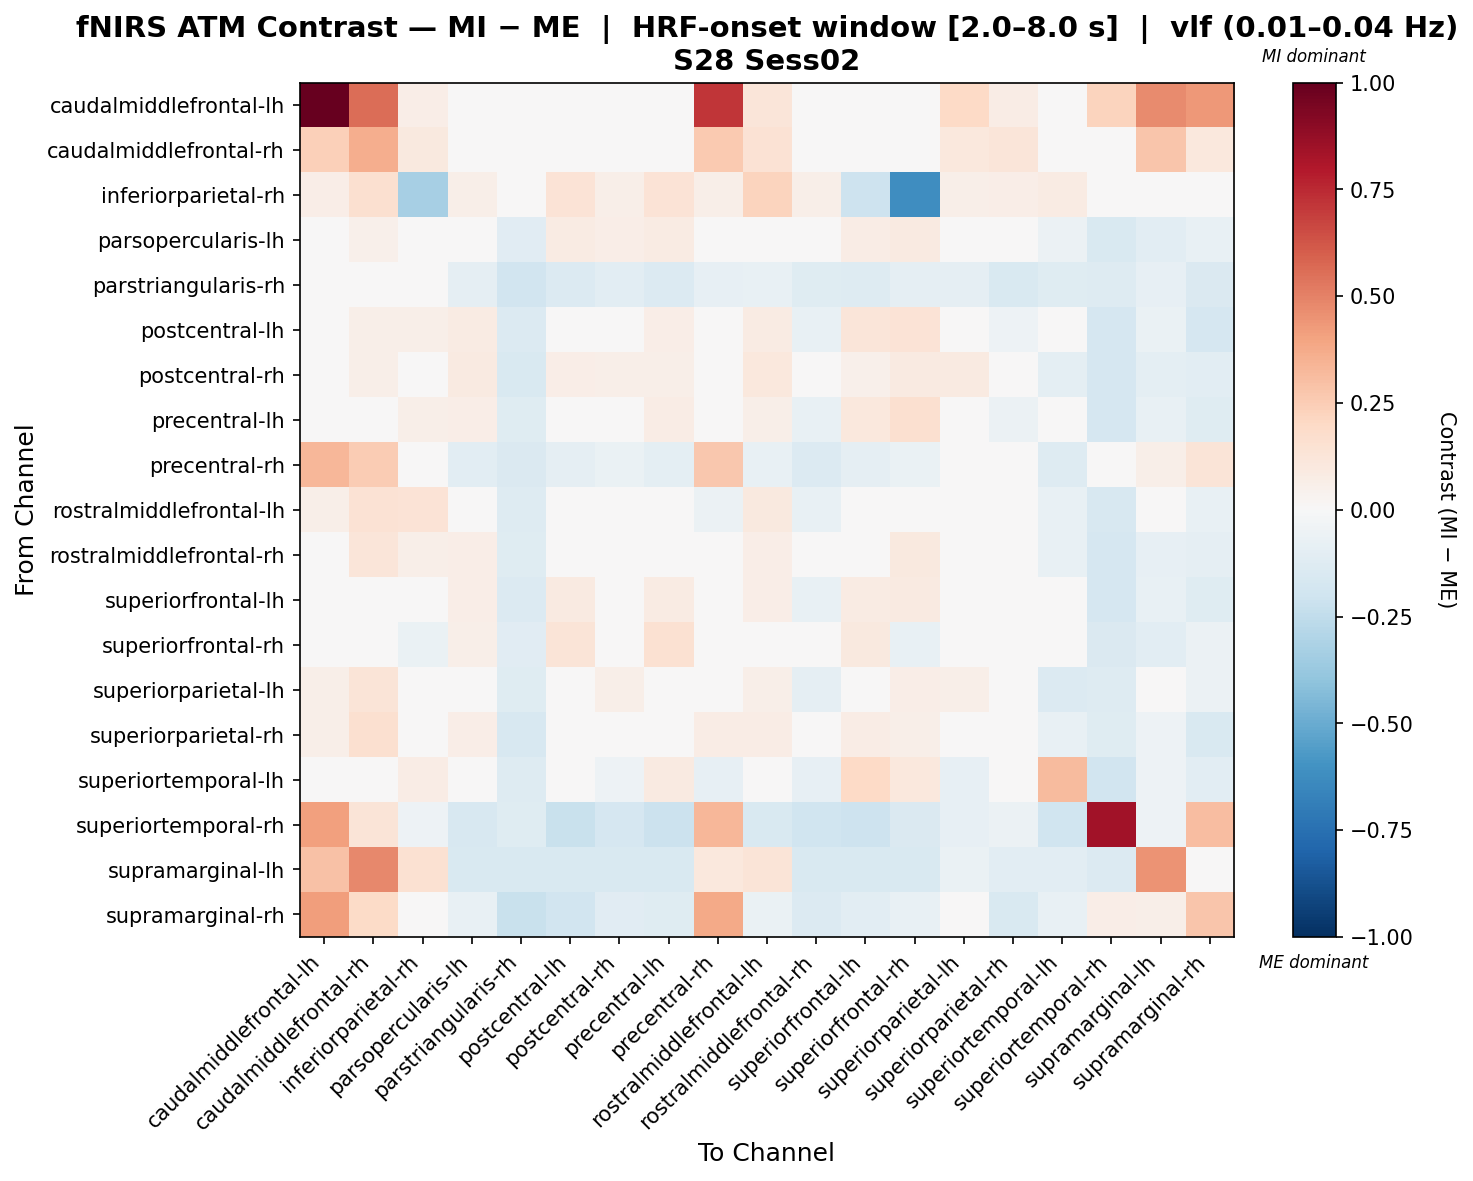

Data behind this chart, as committed beside it:
, caudalmiddlefrontal-lh, caudalmiddlefrontal-rh, inferiorparietal-rh, parsopercularis-lh, parstriangularis-rh, postcentral-lh, postcentral-rh, precentral-lh, precentral-rh, rostralmiddlefrontal-lh, rostralmiddlefrontal-rh, superiorfrontal-lh, superiorfrontal-rh, superiorparietal-lh, superiorparietal-rh, superiortemporal-lh, superiortemporal-rh, supramarginal-lh, supramarginal-rh
caudalmiddlefrontal-lh, 1.0, 0.56, 0.06957, 0.0, 0.0, 0.0, 0.0, 0.0, 0.7173, 0.1183, 0.0, 0.0, 0.0, 0.1995, 0.0723, 0.0, 0.2213, 0.4751, 0.4345
caudalmiddlefrontal-rh, 0.2414, 0.3613, 0.09553, 0.02643, -0.04196, 0.04936, 0.02643, 0.03407, 0.2626, 0.1459, 0.01548, 0.04172, 0.03407, 0.1068, 0.1215, 0.01919, 0.01621, 0.2738, 0.1042
inferiorparietal-rh, 0.06427, 0.1582, -0.3358, 0.05819, -0.008498, 0.136, 0.05819, 0.136, 0.05819, 0.2249, 0.05819, -0.2053, -0.6224, 0.05819, 0.06848, 0.07959, -0.04025, 0.04176, 0.01208
parsopercularis-lh, 0.0, 0.05056, 0.01734, 0.02982, -0.1139, 0.08477, 0.06644, 0.08132, -0.04365, 0.03769, -0.03902, 0.07078, 0.0879, 0.03717, 0.025, -0.06032, -0.1542, -0.1036, -0.07408
parstriangularis-rh, 0.0, -0.02679, -0.03318, -0.08611, -0.192, -0.1405, -0.1042, -0.1356, -0.08275, -0.07622, -0.1207, -0.1257, -0.08787, -0.09106, -0.1521, -0.124, -0.1255, -0.08274, -0.1471
postcentral-lh, 0.0, 0.05651, 0.06141, 0.0802, -0.1381, 0.04131, 0.04109, 0.06518, -0.03295, 0.08393, -0.07142, 0.1248, 0.1386, 0.02626, -0.0538, -0.02001, -0.1652, -0.06925, -0.1685
postcentral-rh, 0.0, 0.05591, 0.02117, 0.09241, -0.1493, 0.06566, 0.05607, 0.05828, -0.009643, 0.1033, -0.04033, 0.05155, 0.08698, 0.08698, -0.01154, -0.09669, -0.1669, -0.1009, -0.103
precentral-lh, 0.0, 0.04644, 0.05893, 0.07002, -0.123, 0.04936, 0.02159, 0.07202, -0.03884, 0.06024, -0.07514, 0.1051, 0.1593, 0.01938, -0.05548, -0.002903, -0.1702, -0.07373, -0.123
precentral-rh, 0.3314, 0.2572, -0.001157, -0.1049, -0.1416, -0.09076, -0.06951, -0.09785, 0.272, -0.07703, -0.1334, -0.09076, -0.06951, -0.004805, -0.01559, -0.127, -0.02467, 0.05815, 0.1298
rostralmiddlefrontal-lh, 0.05926, 0.1431, 0.1399, -0.01282, -0.1257, 0.04566, 0.01482, 0.02383, -0.05527, 0.1001, -0.07535, 0.01484, 0.01747, 0.009796, -0.006298, -0.07347, -0.159, 0.01059, -0.0714
rostralmiddlefrontal-rh, 0.0, 0.1233, 0.05931, 0.06423, -0.1175, -0.003424, 0.03563, 0.02079, 0.02474, 0.06272, 0.00258, 0.01459, 0.1, 0.01961, 0.00673, -0.07552, -0.1691, -0.07884, -0.09001
superiorfrontal-lh, 0.0, 0.04172, 0.00916, 0.06568, -0.1333, 0.09294, 0.02564, 0.07871, -0.04083, 0.06849, -0.07701, 0.08504, 0.08961, 0.02735, 0.004579, 0.02364, -0.1648, -0.07562, -0.1209
superiorfrontal-rh, 0.0, 0.04871, -0.06495, 0.06117, -0.1145, 0.1294, 0.04799, 0.1488, -0.04599, 0.04801, -0.01328, 0.09967, -0.07701, 0.04801, 0.0006793, -0.003858, -0.1456, -0.107, -0.06013
superiorparietal-lh, 0.06075, 0.1297, 0.02357, 0.03844, -0.1236, 0.01353, 0.05627, 0.01868, 0.03757, 0.06058, -0.08848, 0.03239, 0.06606, 0.06211, -0.04396, -0.1353, -0.1252, -0.02566, -0.0575
superiorparietal-rh, 0.05896, 0.1579, 0.0232, 0.06753, -0.1639, -0.01309, 0.04311, -0.02195, 0.07227, 0.0773, -0.0284, 0.07533, 0.05627, 0.01269, -0.009425, -0.07661, -0.1207, -0.05439, -0.1562
superiortemporal-lh, 0.0, 0.02948, 0.07161, -0.03157, -0.1275, 0.04908, -0.05136, 0.08633, -0.08591, -0.02168, -0.07994, 0.2003, 0.1052, -0.0808, -0.02744, 0.315, -0.1875, -0.05404, -0.1092
superiortemporal-rh, 0.4137, 0.1293, -0.05344, -0.1629, -0.1198, -0.2194, -0.1653, -0.2142, 0.3322, -0.1527, -0.1988, -0.204, -0.1424, -0.08273, -0.06137, -0.1971, 0.842, -0.05195, 0.3087
supramarginal-lh, 0.2932, 0.4818, 0.1543, -0.1516, -0.1516, -0.1516, -0.1516, -0.1516, 0.108, 0.1265, -0.1516, -0.1516, -0.1516, -0.06314, -0.1037, -0.1037, -0.1353, 0.4473, 0.007437
supramarginal-rh, 0.4165, 0.1933, -0.03816, -0.07794, -0.2201, -0.1932, -0.1153, -0.1246, 0.3764, -0.06451, -0.1343, -0.1026, -0.07234, -0.02522, -0.1525, -0.0738, 0.07023, 0.0579, 0.2801
